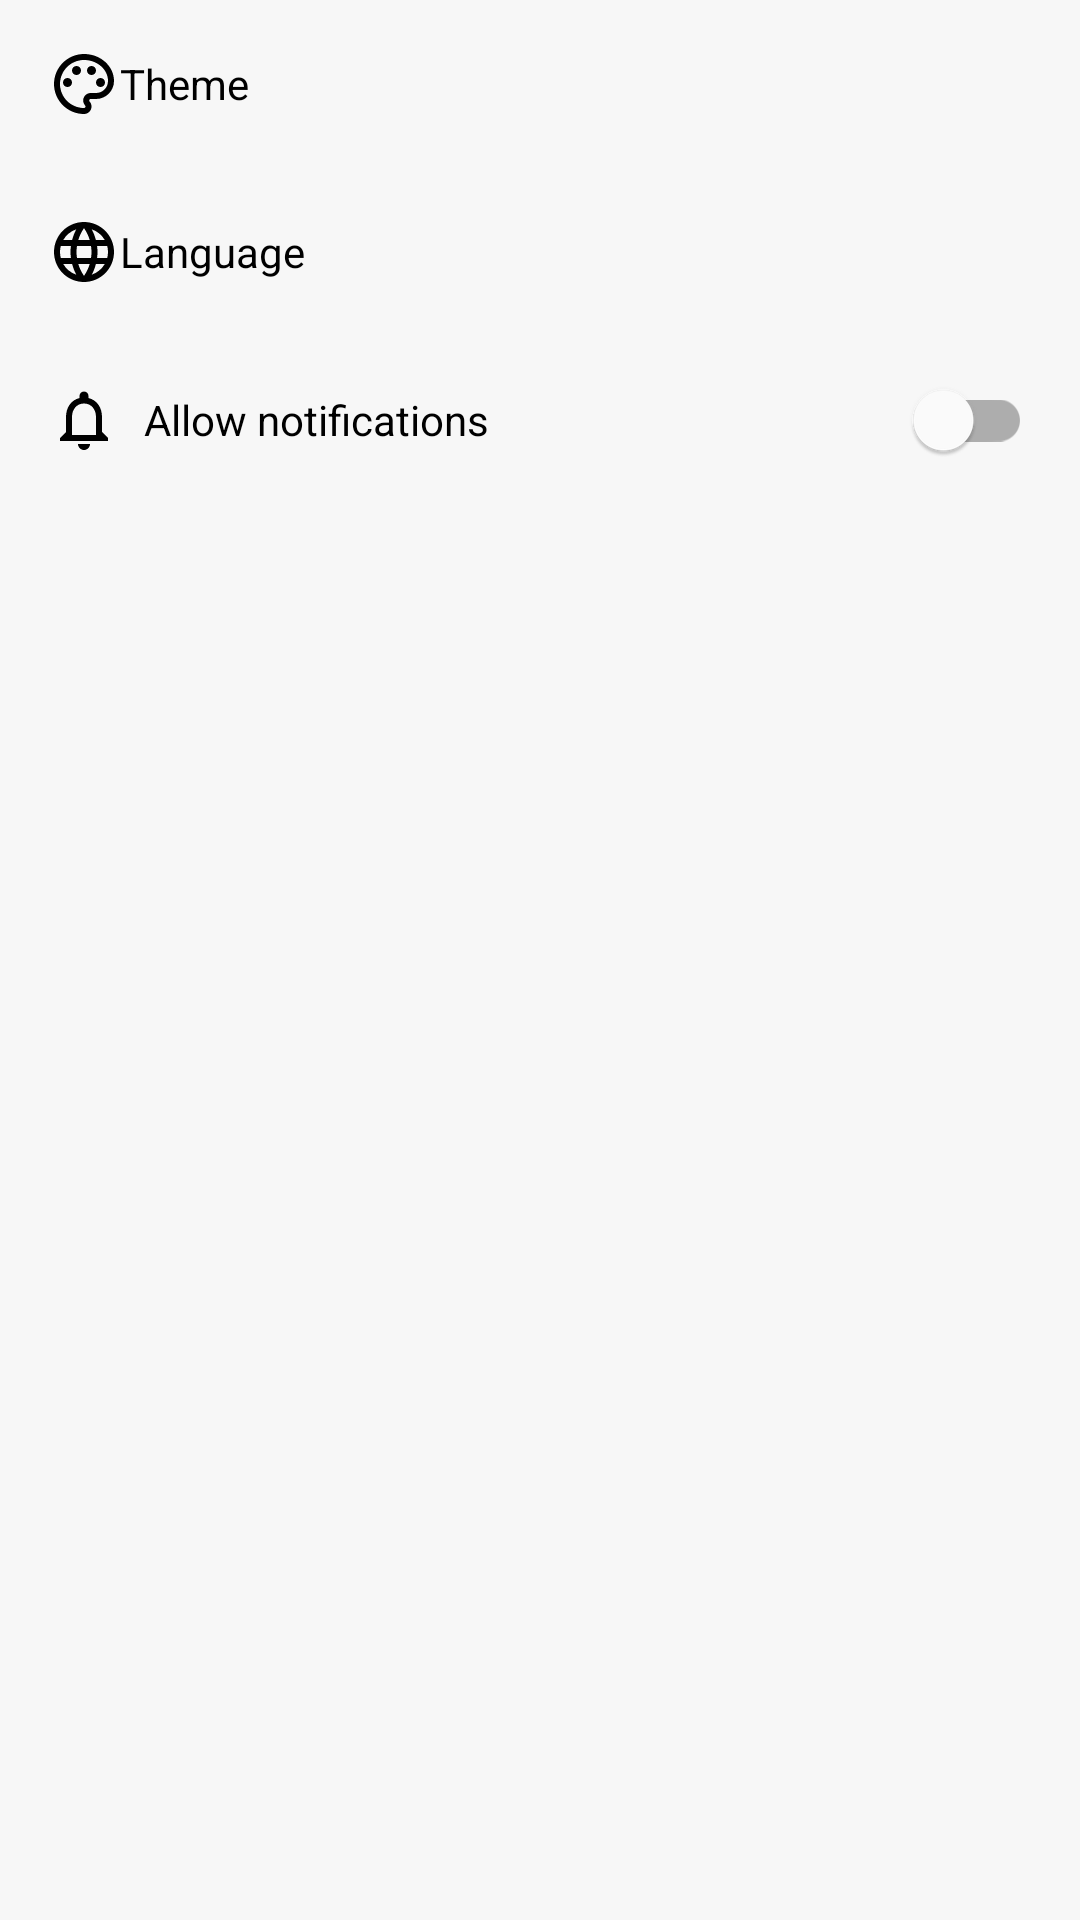

Android layout source for this screen:
<!-- AndroidManifest.xml: application theme LightTheme -->
<!-- res/layout/fragment_settings.xml -->
<?xml version="1.0" encoding="utf-8"?>
<layout xmlns:android="http://schemas.android.com/apk/res/android"
    xmlns:app="http://schemas.android.com/apk/res-auto"
    xmlns:tools="http://schemas.android.com/tools">

    <data>

        <variable
            name="viewModel"
            type="com.dronina.cofolder.ui.settings.SettingsViewModel" />
    </data>

    <LinearLayout
        android:layout_marginTop="?attr/actionBarSize"
        android:layout_marginBottom="?attr/actionBarSize"
        android:layout_width="match_parent"
        android:layout_height="match_parent"
        android:orientation="vertical"
        android:background="?attr/colorPrimary"
        tools:context=".ui.settings.SettingsFragment">

        <Button
            android:id="@+id/btn_theme"
            style="@style/Widget.MaterialComponents.Button.TextButton.BlackText"
            android:layout_width="match_parent"
            android:layout_height="wrap_content"
            android:drawableLeft="@drawable/ic_theme"
            android:insetTop="0dp"
            android:insetBottom="0dp"
            android:minHeight="0dp"
            android:paddingLeft="16dp"
            android:paddingTop="16dp"
            android:paddingBottom="16dp"
            android:text="@string/theme"
            android:textAlignment="viewStart"
            android:textAppearance="@style/TextAppearanceTextButton"
            app:cornerRadius="0dp"
            app:iconPadding="8dp" />

        <Button
            android:id="@+id/btn_language"
            style="@style/Widget.MaterialComponents.Button.TextButton.BlackText"
            android:layout_width="match_parent"
            android:layout_height="wrap_content"
            android:drawableLeft="@drawable/ic_language"
            android:insetTop="0dp"
            android:insetBottom="0dp"
            android:minHeight="0dp"
            android:paddingLeft="16dp"
            android:paddingTop="16dp"
            android:paddingBottom="16dp"
            android:text="@string/language"
            android:textAlignment="viewStart"
            android:textAppearance="@style/TextAppearanceTextButton"
            app:cornerRadius="0dp"
            app:iconPadding="8dp" />

        <com.google.android.material.switchmaterial.SwitchMaterial
            android:id="@+id/switch_notifications"
            android:layout_width="match_parent"
            android:layout_height="wrap_content"
            android:drawableLeft="@drawable/ic_notifications"
            android:drawablePadding="8dp"
            android:insetTop="0dp"
            android:insetBottom="0dp"
            android:minHeight="0dp"
            android:paddingLeft="16dp"
            android:paddingTop="16dp"
            android:paddingRight="16dp"
            android:paddingBottom="16dp"
            android:text="@string/allow_notifications"
            android:textColor="?attr/colorOnSurface"
            android:textAppearance="@style/TextAppearanceTextButton"
            android:textAlignment="viewStart"
            app:cornerRadius="0dp" />

    </LinearLayout>
</layout>
<!-- resources referenced by this layout -->
<resources>
  <!-- drawable ic_notifications (drawable) -->
  <vector xmlns:android="http://schemas.android.com/apk/res/android"
      android:width="24dp"
      android:height="24dp"
      android:viewportWidth="24"
      android:viewportHeight="24"
      android:tint="?attr/colorOnSurface">
    <path
        android:fillColor="#FF000000"
        android:pathData="M12,22c1.1,0 2,-0.9 2,-2h-4c0,1.1 0.9,2 2,2zM18,16v-5c0,-3.07 -1.63,-5.64 -4.5,-6.32L13.5,4c0,-0.83 -0.67,-1.5 -1.5,-1.5s-1.5,0.67 -1.5,1.5v0.68C7.64,5.36 6,7.92 6,11v5l-2,2v1h16v-1l-2,-2zM16,17L8,17v-6c0,-2.48 1.51,-4.5 4,-4.5s4,2.02 4,4.5v6z"/>
  </vector>
  <!-- drawable ic_theme (drawable) -->
  <vector xmlns:android="http://schemas.android.com/apk/res/android"
      android:width="24dp"
      android:height="24dp"
      android:viewportWidth="24"
      android:viewportHeight="24"
      android:tint="?attr/colorOnSurface">
    <path
        android:fillColor="#FF000000"
        android:pathData="M12,22C6.49,22 2,17.51 2,12S6.49,2 12,2s10,4.04 10,9c0,3.31 -2.69,6 -6,6h-1.77c-0.28,0 -0.5,0.22 -0.5,0.5 0,0.12 0.05,0.23 0.13,0.33 0.41,0.47 0.64,1.06 0.64,1.67 0,1.38 -1.12,2.5 -2.5,2.5zM12,4c-4.41,0 -8,3.59 -8,8s3.59,8 8,8c0.28,0 0.5,-0.22 0.5,-0.5 0,-0.16 -0.08,-0.28 -0.14,-0.35 -0.41,-0.46 -0.63,-1.05 -0.63,-1.65 0,-1.38 1.12,-2.5 2.5,-2.5L16,15c2.21,0 4,-1.79 4,-4 0,-3.86 -3.59,-7 -8,-7z"/>
    <path
        android:fillColor="#FF000000"
        android:pathData="M6.5,11.5m-1.5,0a1.5,1.5 0,1 1,3 0a1.5,1.5 0,1 1,-3 0"/>
    <path
        android:fillColor="#FF000000"
        android:pathData="M9.5,7.5m-1.5,0a1.5,1.5 0,1 1,3 0a1.5,1.5 0,1 1,-3 0"/>
    <path
        android:fillColor="#FF000000"
        android:pathData="M14.5,7.5m-1.5,0a1.5,1.5 0,1 1,3 0a1.5,1.5 0,1 1,-3 0"/>
    <path
        android:fillColor="#FF000000"
        android:pathData="M17.5,11.5m-1.5,0a1.5,1.5 0,1 1,3 0a1.5,1.5 0,1 1,-3 0"/>
  </vector>
  <string name="allow_notifications">Allow notifications</string>
  <string name="language">Language</string>
  <string name="theme">Theme</string>
  <style name="TextAppearanceTextButton">
          <item name="android:textColor">@color/colorOnSurface</item>
          <item name="fontFamily">@font/roboto_slab_light</item>
          <item name="android:textSize">14sp</item>
      </style>
  <style name="Widget.MaterialComponents.Button.TextButton.BlackText" parent="Widget.MaterialComponents.Button.TextButton">
          <item name="android:textColor">?attr/colorOnSurface</item>
          <item name="rippleColor">@color/colorPrimaryDark</item>
      </style>
  <color name="colorOnSurface">#000000</color>
  <color name="colorPrimaryDark">#ededed</color>
  <style name="AppTheme" parent="Theme.MaterialComponents.DayNight">
          <item name="windowActionModeOverlay">true</item>
          <item name="windowActionBar">false</item>
          <item name="windowNoTitle">true</item>
          <item name="colorAccent">@color/colorSecondary</item>
          <item name="colorSecondary">@color/colorOnSurface</item>
          <item name="colorSecondaryVariant">@color/colorSecondaryVariant</item>
          <item name="colorOnSecondary">@color/colorOnSecondary</item>
          <item name="colorError">@color/colorError</item>
          <item name="colorOnError">@color/colorOnError</item>
          <item name="android:windowActivityTransitions">true</item>
      </style>
  <color name="colorPrimary">#f7f7f7</color>
  <color name="colorOnPrimary">#000000</color>
  <color name="colorSurface">#ffffff</color>
  <color name="background">#f7f7f7</color>
  <style name="AlertDialogCustom" parent="Theme.AppCompat.Light.Dialog.Alert">
          <item name="colorAccent">@color/colorSecondary</item>
          <item name="android:textColorPrimary">@color/colorOnSurface</item>
          <item name="android:background">@color/colorSurface</item>
      </style>
  <color name="colorSecondary">#ffd95b</color>
  <color name="colorSecondaryVariant">#ffc000</color>
  <color name="colorOnSecondary">#000000</color>
  <color name="colorError">#f44336</color>
  <color name="colorOnError">#ffffff</color>
</resources>
